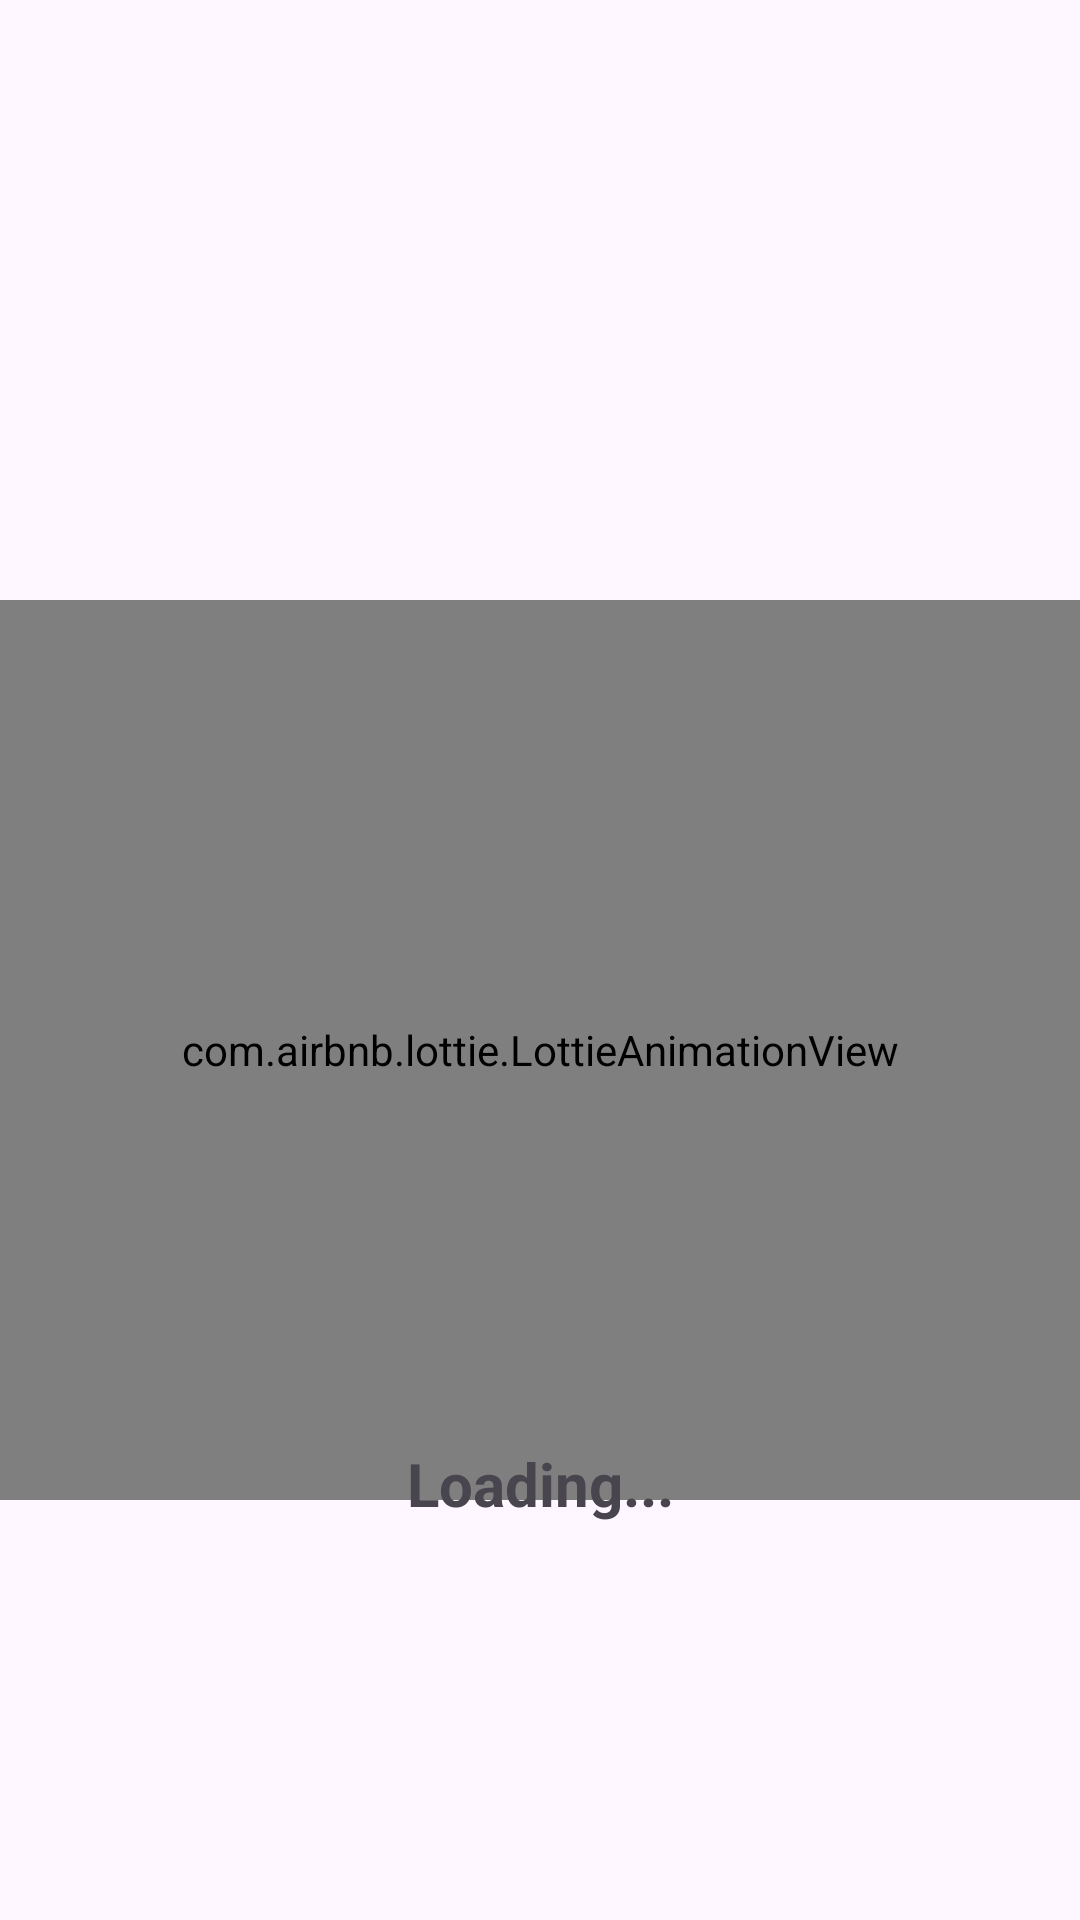

The Android layout XML behind this screen, and the referenced resources:
<!-- AndroidManifest.xml: application theme Theme.MoboTestApp -->
<!-- res/layout/activity_splash_screen.xml -->
<?xml version="1.0" encoding="utf-8"?>
<androidx.constraintlayout.widget.ConstraintLayout xmlns:android="http://schemas.android.com/apk/res/android"
    xmlns:app="http://schemas.android.com/apk/res-auto"
    xmlns:tools="http://schemas.android.com/tools"
    android:layout_width="match_parent"
    android:layout_height="match_parent"
    tools:context=".splashactivity.SplashScreenActivity">

    <com.airbnb.lottie.LottieAnimationView
        android:id="@+id/lottieAnimationView"
        android:layout_width="match_parent"
        android:layout_height="300dp"
        android:layout_marginTop="200dp"
        app:layout_constraintEnd_toEndOf="parent"
        app:layout_constraintHorizontal_bias="0.0"
        app:layout_constraintStart_toStartOf="parent"
        app:layout_constraintTop_toTopOf="parent"
        app:lottie_autoPlay="true"
        app:lottie_loop="true"

        app:lottie_rawRes="@raw/splash_sceen_activity" />

    <TextView
        android:layout_width="match_parent"
        android:layout_height="wrap_content"
        android:layout_marginBottom="132dp"
        android:text="Loading..."
        android:textAlignment="center"
        android:textSize="20sp"
        android:textStyle="bold"
        app:layout_constraintBottom_toBottomOf="parent"
        app:layout_constraintEnd_toEndOf="parent"
        app:layout_constraintHorizontal_bias="0.0"
        app:layout_constraintStart_toStartOf="parent"
        app:layout_constraintTop_toBottomOf="@+id/lottieAnimationView"
        app:layout_constraintVertical_bias="1.0" />

</androidx.constraintlayout.widget.ConstraintLayout>
<!-- resources referenced by this layout -->
<resources>
  <style name="Theme.MoboTestApp" parent="Base.Theme.MoboTestApp" />
  <style name="Base.Theme.MoboTestApp" parent="Theme.Material3.DayNight.NoActionBar">
          
          
      </style>
</resources>
